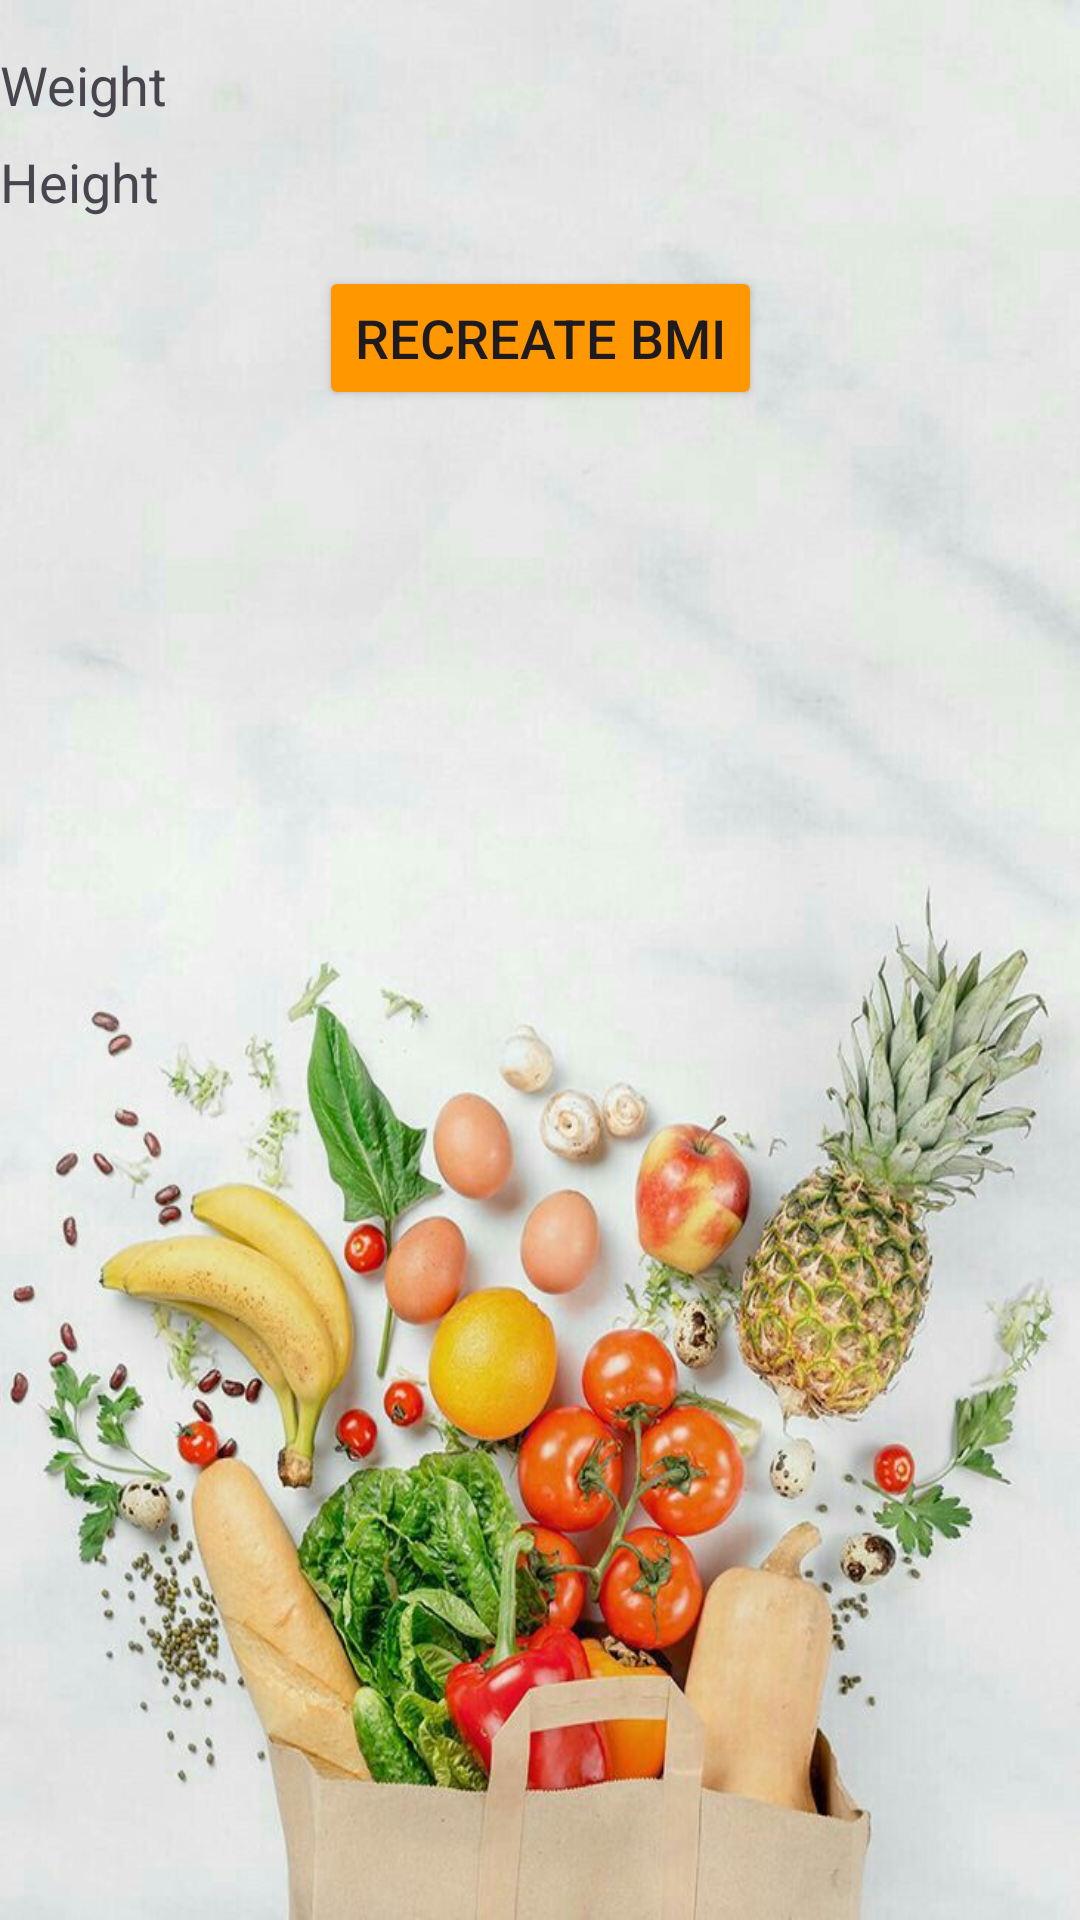

Layout XML and referenced resources for this Android screen:
<!-- AndroidManifest.xml: application theme Theme.ToShape -->
<!-- res/layout/activity_bmis.xml -->
<?xml version="1.0" encoding="utf-8"?>
<androidx.constraintlayout.widget.ConstraintLayout xmlns:android="http://schemas.android.com/apk/res/android"
    xmlns:app="http://schemas.android.com/apk/res-auto"
    xmlns:tools="http://schemas.android.com/tools"
    android:id="@+id/main"
    android:layout_width="match_parent"
    android:layout_height="match_parent"
    android:background="@drawable/shapebg"
    tools:context=".BMIsActivity">

    <TextView
        android:id="@+id/tv_weight"
        android:layout_width="0dp"
        android:layout_height="wrap_content"
        android:layout_marginTop="16dp"
        android:text="Weight"
        app:layout_constraintEnd_toEndOf="parent"
        app:layout_constraintStart_toStartOf="parent"
        app:layout_constraintTop_toTopOf="parent"
        android:textSize="18sp"/>
    <TextView
        android:id="@+id/tv_height"
        android:layout_width="0dp"
        android:layout_height="wrap_content"
        android:layout_marginTop="8dp"
        android:text="Height"
        app:layout_constraintEnd_toEndOf="parent"
        app:layout_constraintStart_toStartOf="parent"
        app:layout_constraintTop_toBottomOf="@id/tv_weight"
        android:textSize="18sp"/>

    <Button
        android:id="@+id/btn_edit"
        android:layout_width="wrap_content"
        android:layout_height="wrap_content"
        android:layout_marginTop="16dp"
        android:text="ReCreate BMI"
        android:backgroundTint="@color/submitcolor"
        app:layout_constraintEnd_toEndOf="parent"
        app:layout_constraintStart_toStartOf="parent"
        app:layout_constraintTop_toBottomOf="@id/tv_height"
        android:textSize="18sp"/>

</androidx.constraintlayout.widget.ConstraintLayout>
<!-- resources referenced by this layout -->
<resources>
  <color name="submitcolor">#FF9800</color>
  <!-- drawable shapebg: jpg bitmap (drawable, 88805 bytes) -->
  <style name="Theme.ToShape" parent="Base.Theme.ToShape" />
  <style name="Base.Theme.ToShape" parent="Theme.Material3.DayNight.NoActionBar">
          
          
      </style>
</resources>
